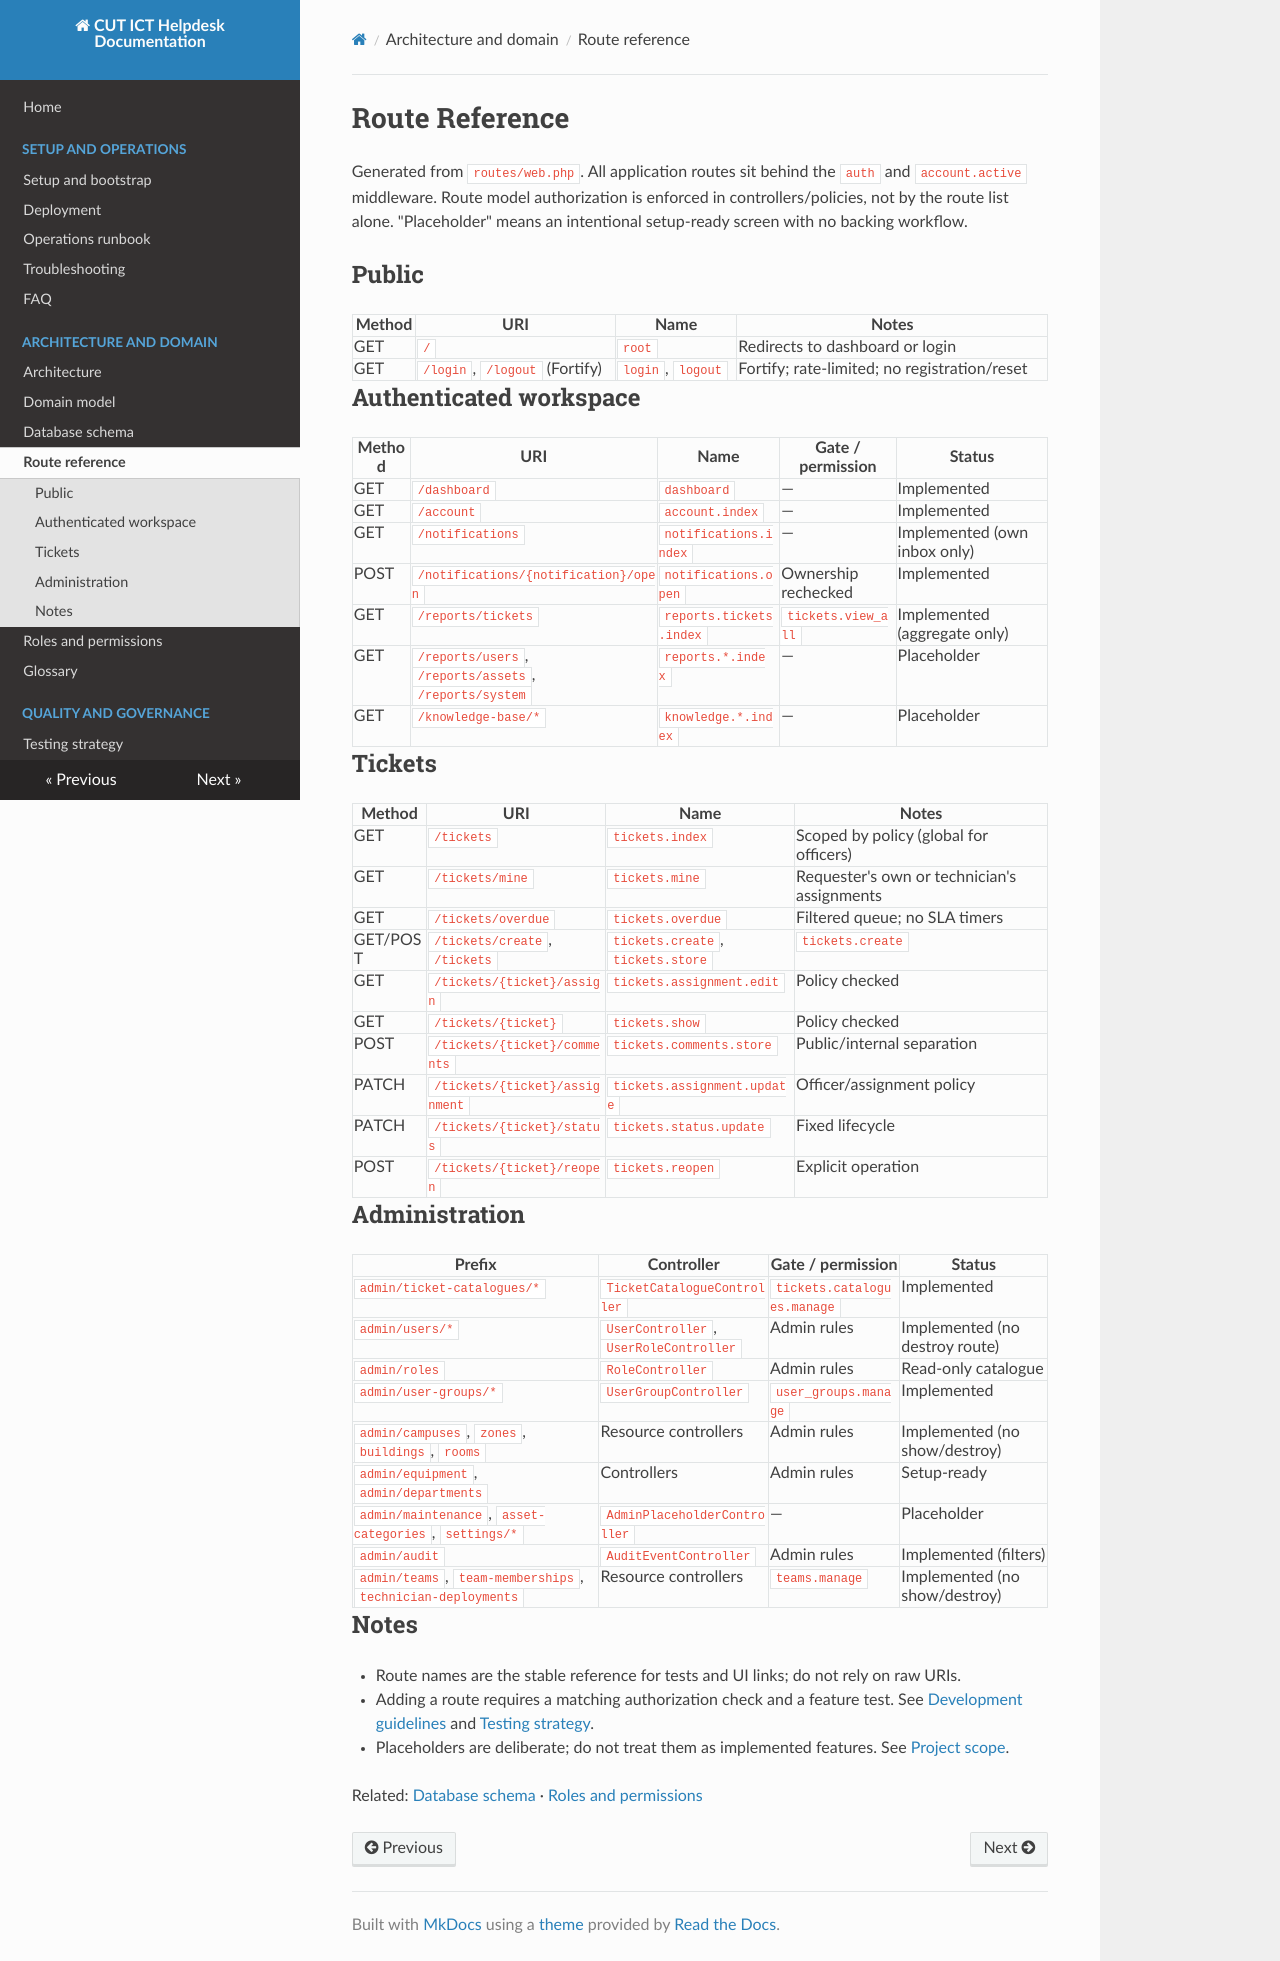

repository: PraiseTechzw/CUT-ICT-HELPDESK · page: ROUTE_REFERENCE/index.html · generator: mkdocs

# Route Reference

Generated from `routes/web.php`. All application routes sit behind the `auth` and `account.active` middleware. Route model authorization is enforced in controllers/policies, not by the route list alone. "Placeholder" means an intentional setup-ready screen with no backing workflow.

## Public

| Method | URI | Name | Notes |
| --- | --- | --- | --- |
| GET | `/` | `root` | Redirects to dashboard or login |
| GET | `/login`, `/logout` (Fortify) | `login`, `logout` | Fortify; rate-limited; no registration/reset |

## Authenticated workspace

| Method | URI | Name | Gate / permission | Status |
| --- | --- | --- | --- | --- |
| GET | `/dashboard` | `dashboard` | — | Implemented |
| GET | `/account` | `account.index` | — | Implemented |
| GET | `/notifications` | `notifications.index` | — | Implemented (own inbox only) |
| POST | `/notifications/{notification}/open` | `notifications.open` | Ownership rechecked | Implemented |
| GET | `/reports/tickets` | `reports.tickets.index` | `tickets.view_all` | Implemented (aggregate only) |
| GET | `/reports/users`, `/reports/assets`, `/reports/system` | `reports.*.index` | — | Placeholder |
| GET | `/knowledge-base/*` | `knowledge.*.index` | — | Placeholder |

## Tickets

| Method | URI | Name | Notes |
| --- | --- | --- | --- |
| GET | `/tickets` | `tickets.index` | Scoped by policy (global for officers) |
| GET | `/tickets/mine` | `tickets.mine` | Requester's own or technician's assignments |
| GET | `/tickets/overdue` | `tickets.overdue` | Filtered queue; no SLA timers |
| GET/POST | `/tickets/create`, `/tickets` | `tickets.create`, `tickets.store` | `tickets.create` |
| GET | `/tickets/{ticket}/assign` | `tickets.assignment.edit` | Policy checked |
| GET | `/tickets/{ticket}` | `tickets.show` | Policy checked |
| POST | `/tickets/{ticket}/comments` | `tickets.comments.store` | Public/internal separation |
| PATCH | `/tickets/{ticket}/assignment` | `tickets.assignment.update` | Officer/assignment policy |
| PATCH | `/tickets/{ticket}/status` | `tickets.status.update` | Fixed lifecycle |
| POST | `/tickets/{ticket}/reopen` | `tickets.reopen` | Explicit operation |

## Administration

| Prefix | Controller | Gate / permission | Status |
| --- | --- | --- | --- |
| `admin/ticket-catalogues/*` | `TicketCatalogueController` | `tickets.catalogues.manage` | Implemented |
| `admin/users/*` | `UserController`, `UserRoleController` | Admin rules | Implemented (no destroy route) |
| `admin/roles` | `RoleController` | Admin rules | Read-only catalogue |
| `admin/user-groups/*` | `UserGroupController` | `user_groups.manage` | Implemented |
| `admin/campuses`, `zones`, `buildings`, `rooms` | Resource controllers | Admin rules | Implemented (no show/destroy) |
| `admin/equipment`, `admin/departments` | Controllers | Admin rules | Setup-ready |
| `admin/maintenance`, `asset-categories`, `settings/*` | `AdminPlaceholderController` | — | Placeholder |
| `admin/audit` | `AuditEventController` | Admin rules | Implemented (filters) |
| `admin/teams`, `team-memberships`, `technician-deployments` | Resource controllers | `teams.manage` | Implemented (no show/destroy) |

## Notes

- Route names are the stable reference for tests and UI links; do not rely on raw URIs.
- Adding a route requires a matching authorization check and a feature test. See [Development guidelines](DEVELOPMENT_GUIDELINES.md) and [Testing strategy](TESTING_STRATEGY.md).
- Placeholders are deliberate; do not treat them as implemented features. See [Project scope](PROJECT_SCOPE.md).

Related: [Database schema](DATABASE_SCHEMA.md) · [Roles and permissions](ROLES_AND_PERMISSIONS.md)
